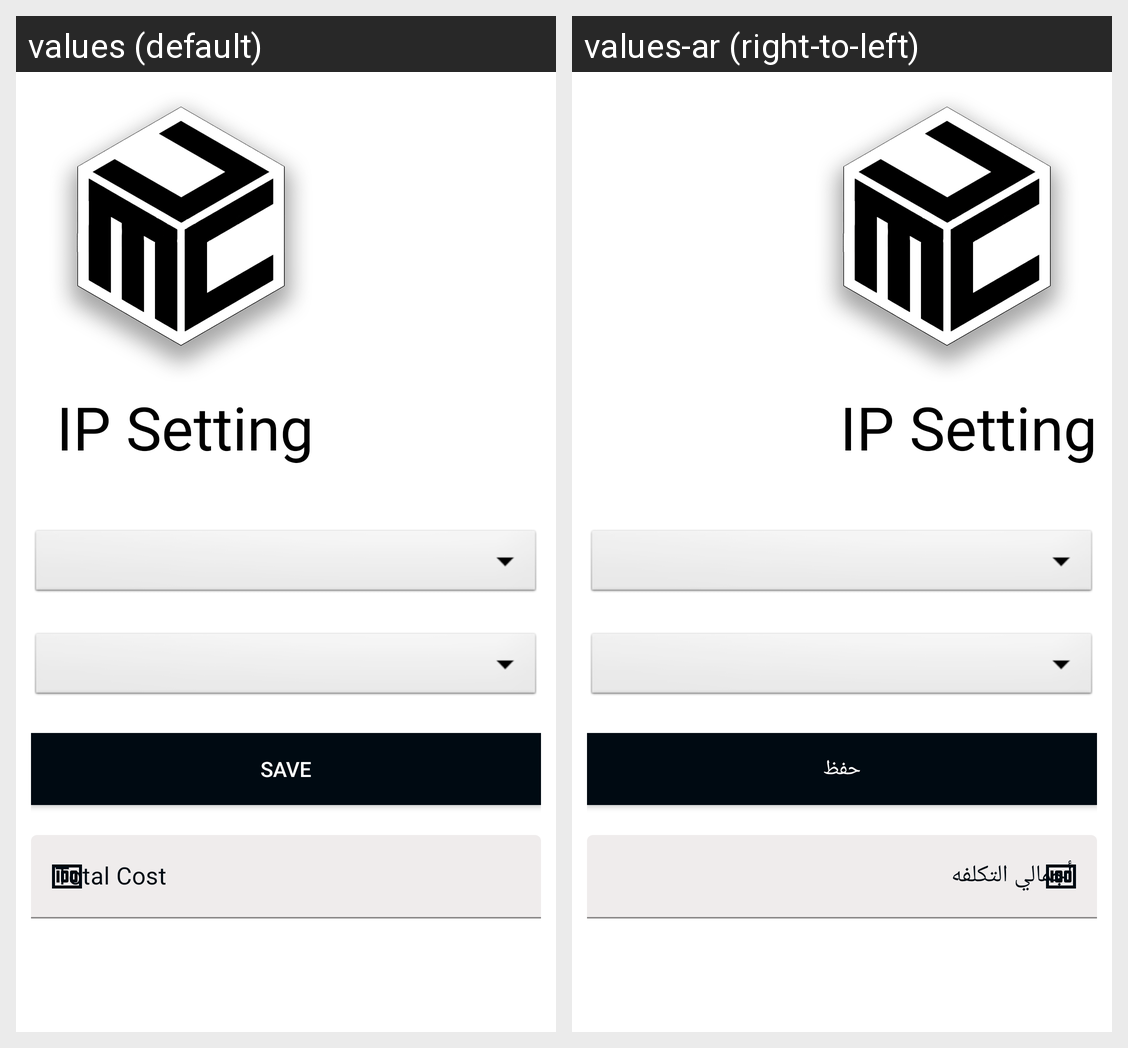

Strings drawn on this Android screen and how each of the app's shown locales translates them:
Android screen res/layout/retailer_ip_settingfragment.xml rendered under 2 locales, left to right: values (default), values-ar (right-to-left). Device: Nexus 5 (rendered at 1080×1920; each locale shown at half size, 540×960, under a caption strip naming it); theme Theme.Mcu.
Strings drawn on this screen, with the default value and each locale's value (text and hints the layout hard-codes, and strings that could not be matched under every locale, appear in the picture but are not listed):

ip_setting
  values: IP Setting
  values-ar: IP Setting

save
  values: Save
  values-ar: حفظ

total_cost
  values: Total Cost
  values-ar: أجمالي التكلفه
